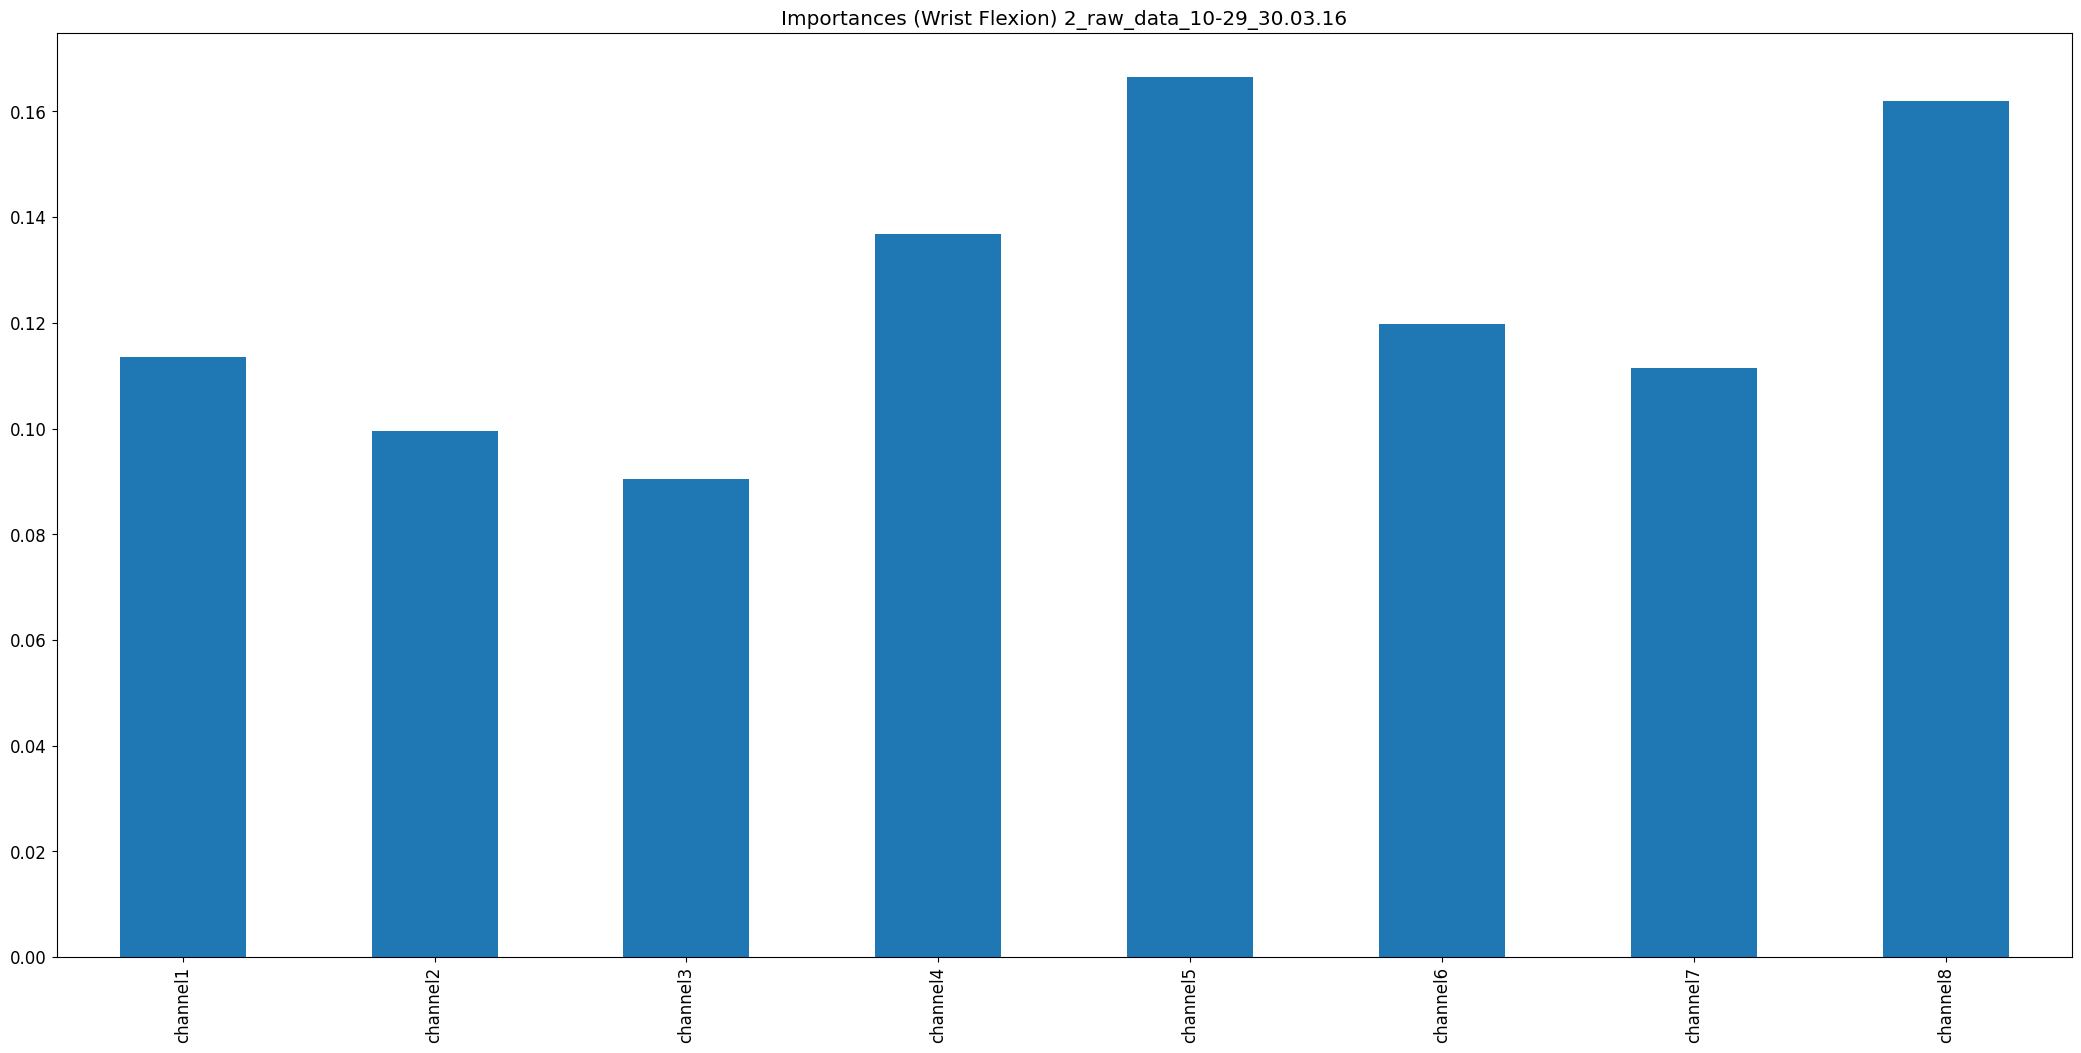

Values plotted in this chart, from the file beside it:
, 0
channel1, 0.1135
channel2, 0.09951
channel3, 0.0904
channel4, 0.1369
channel5, 0.1665
channel6, 0.1198
channel7, 0.1115
channel8, 0.1619
